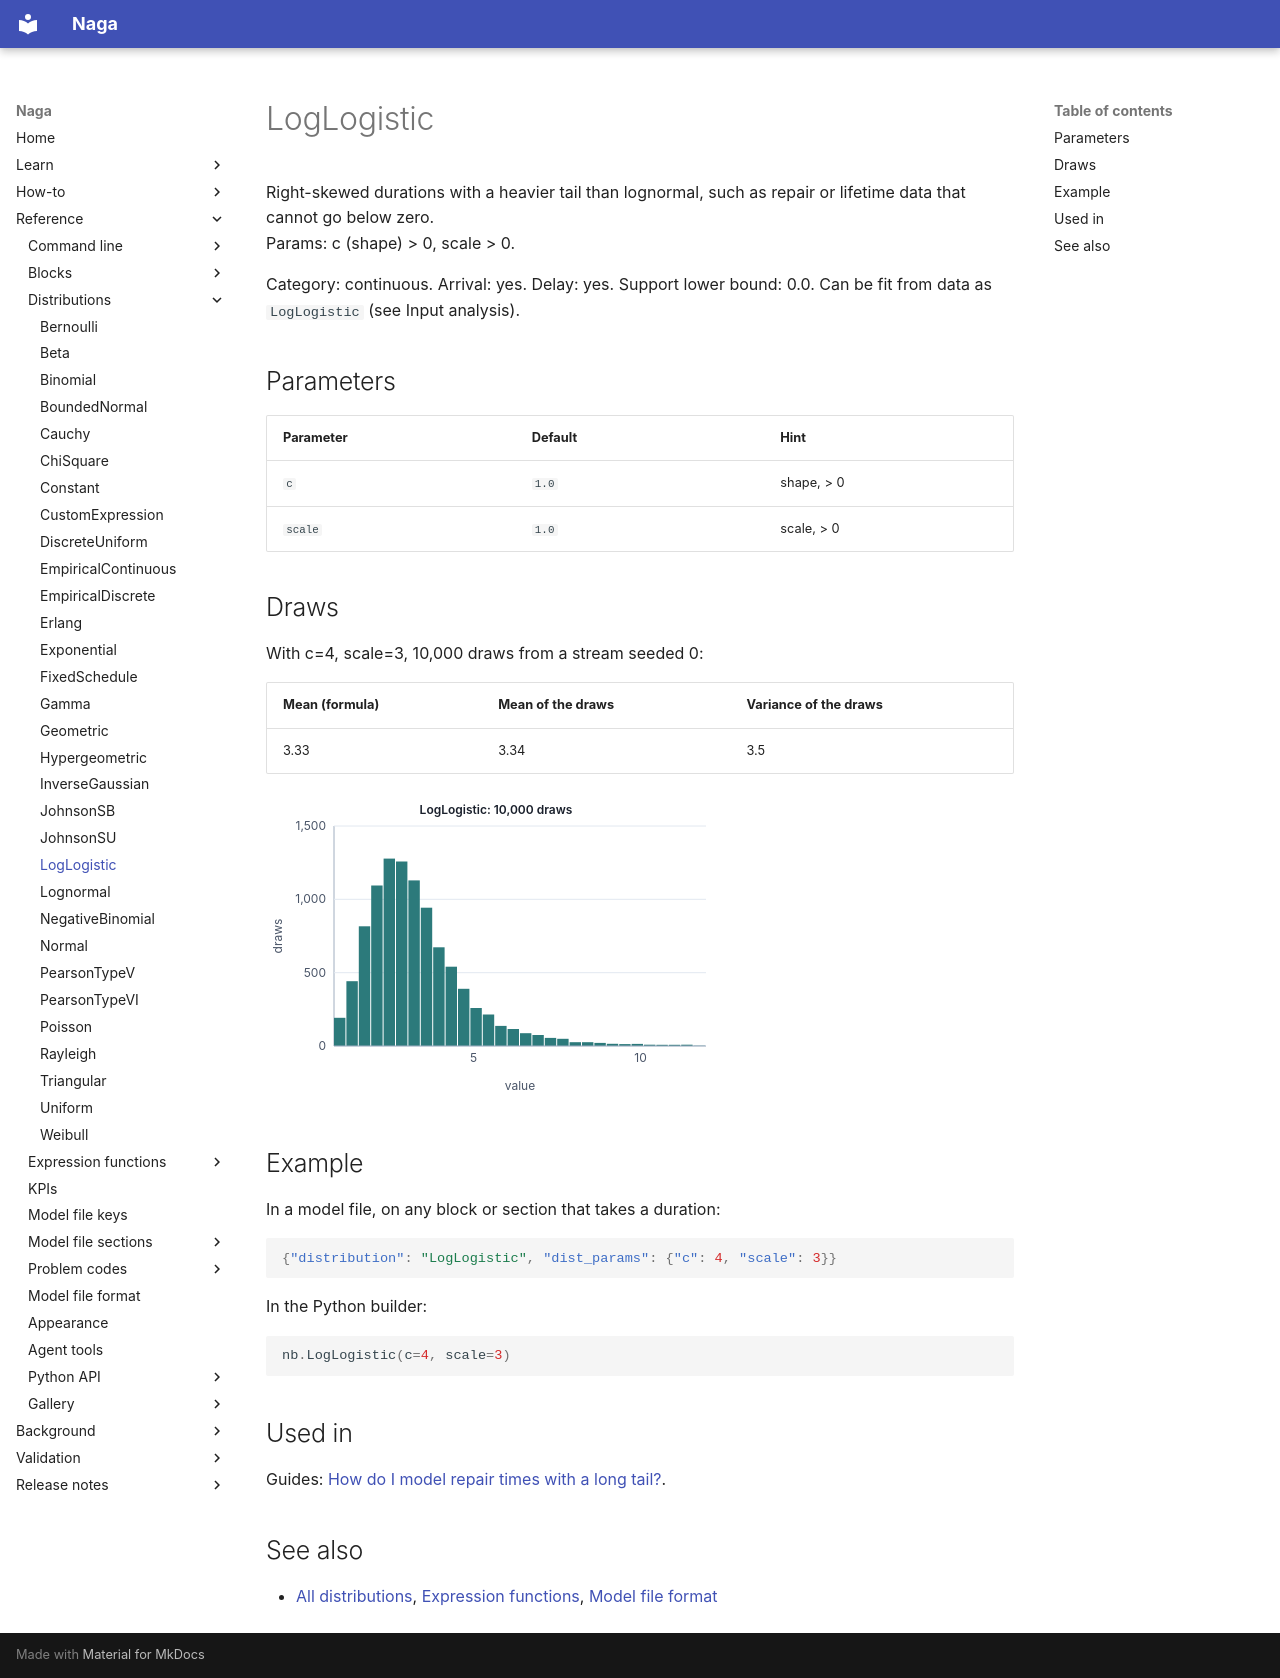

repository: TheMattHub/naga · page: reference/distributions/log-logistic.html · generator: mkdocs

<!-- GENERATED by tools/gen_engine_docs.py -- do not edit by hand. -->
<!-- Regenerate with: python tools/gen_engine_docs.py -->

# LogLogistic

Right-skewed durations with a heavier tail than lognormal, such as repair or lifetime data that cannot go below zero.  
Params: c (shape) > 0, scale > 0.

Category: continuous. Arrival: yes. Delay: yes. Support lower bound: 0.0. Can be fit from data as `LogLogistic` (see Input analysis).

## Parameters

| Parameter | Default | Hint |
|---|---|---|
| `c` | `1.0` | shape, > 0 |
| `scale` | `1.0` | scale, > 0 |

## Draws

With c=4, scale=3, 10,000 draws from a stream seeded 0:

| Mean (formula) | Mean of the draws | Variance of the draws |
|---|---|---|
| 3.33 | 3.34 | 3.5 |

![LogLogistic: 10,000 draws](log-logistic.svg)

## Example

In a model file, on any block or section that takes a duration:

```json
{"distribution": "LogLogistic", "dist_params": {"c": 4, "scale": 3}}
```

In the Python builder:

```python
nb.LogLogistic(c=4, scale=3)
```

## Used in

Guides: [How do I model repair times with a long tail?](../../how-to/recipes/repair-tail.md).

## See also

- [All distributions](index.md), [Expression functions](../functions/index.md), [Model file format](../../model-file-format.md)
